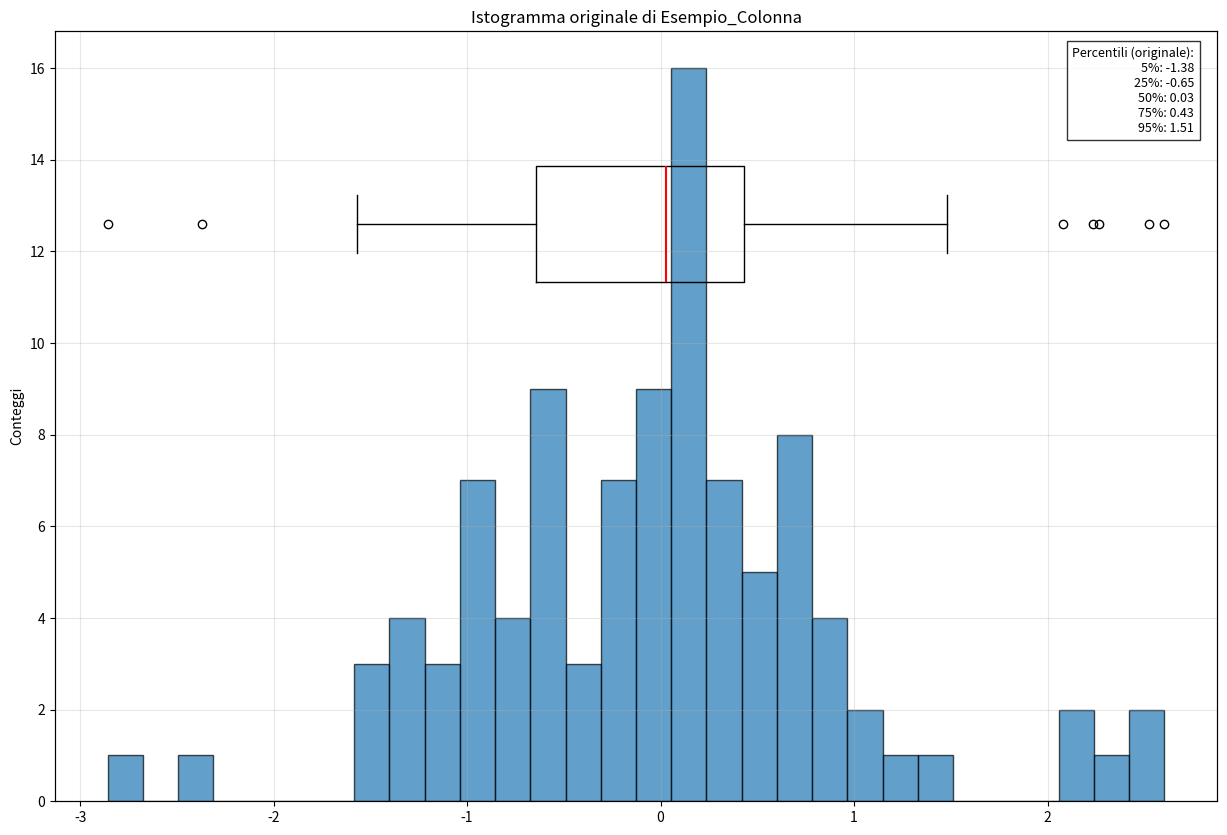

This chart was generated by the following Python code:
import numpy as np
import matplotlib.pyplot as plt
import matplotlib.lines as mlines

def draw_hist(ax, data, binning, **kwargs):
    """Funzione per creare degli istogrammi standardizzati e modulari
    
    Input:
    ax: asse di matplotlib su cui disegnare l'istogramma
    data: dati da usare per creare l'istogramma
    binning: bin da usare per l'istogramma


    Output: n, bins_arr, patches, ax
    """
    if ax is None:
        fig, ax = plt.subplots()
    n, bins_arr, patches = ax.hist(data, bins=binning, edgecolor='black', alpha=0.7, **kwargs)
    return n, bins_arr, patches, ax


def box_plot(ax, data, horizontal=True, **kwargs):
    """ Funzione per creare dei 'box and whisker' plot stadardizzati e modulari
    
    Input:
    ax: asse di matplotlib su cui disegnare il boxplot
    data: dati da usare per creare il boxplot
    horizontal: se True crea un boxplot orizzontale
    
    Output: 
    """
    if ax is None:
        fig, ax = plt.subplots()
    bp = ax.boxplot(data, vert= not horizontal, **kwargs)
    return bp, ax


def histo_box(data,colonna,numfigs=1):
    """ Funzione per creare un grafico con istogramma e boxplot insieme
    
    Output: istanza di oggetto grafico di matplotlib"""
    # Crea subplot 1x2
    fig = plt.figure(figsize=(15, 10))
    gs = fig.add_gridspec(1, numfigs, hspace=0.3, wspace=0.3)
    


    ax_histo = fig.add_subplot(gs[0, 0])
    draw_hist(ax_histo, data=data, binning=30)
    ax_histo.set_title(f'Istogramma originale di {colonna}')
    ax_histo.grid(True, alpha=0.3)
    ax_histo.set_ylabel("Conteggi")

    ax_box=ax_histo.twinx()
    ax_box.set_ylim(0, 1)

    bp = box_plot(ax_box, data, positions=[0.75],widths=0.15,medianprops=dict(color="red", linewidth=1.5))
    print(bp[0]['caps'][0].get_ydata())
    ax_box.get_yaxis().set_visible(False)
    percentiles = np.percentile(data, [5, 25, 50, 75, 95])

    # Aggiungi textbox con percentili originali sull'asse del boxplot sinistro
    pct_text_orig = (
        f"Percentili (originale):\n"
        f"5%: {percentiles[0]:.2f}\n"
        f"25%: {percentiles[1]:.2f}\n"
        f"50%: {percentiles[2]:.2f}\n"
        f"75%: {percentiles[3]:.2f}\n"
        f"95%: {percentiles[4]:.2f}"
    )
    ax_histo.text(0.98, 0.98, pct_text_orig, transform=ax_histo.transAxes,
             fontsize=9, va='top', ha='right', bbox=dict(facecolor='white', alpha=0.8))
    
    plt.show()
    return plt


if __name__ == "__main__":
    histo_box(np.random.randn(100), "Esempio_Colonna")